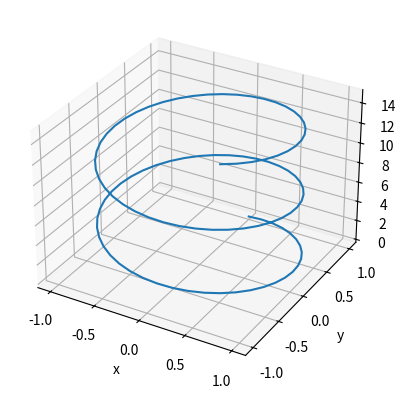

Reproduce this figure in Python.
# -*- coding: utf-8 -*-
"""
Created on Thu Jul 29 19:47:31 2021

[redacted]
"""

import numpy as np
import matplotlib.pyplot as plt

ax=plt.axes(projection='3d')

zline=np.linspace(0,15,100)
xline=np.sin(zline)
yline=np.cos(zline)

ax.plot(xline,yline,zline)
# ax.set_zlim(0, 10)
plt.xlabel('x')
plt.ylabel('y')
ax.set_zlabel('Z')